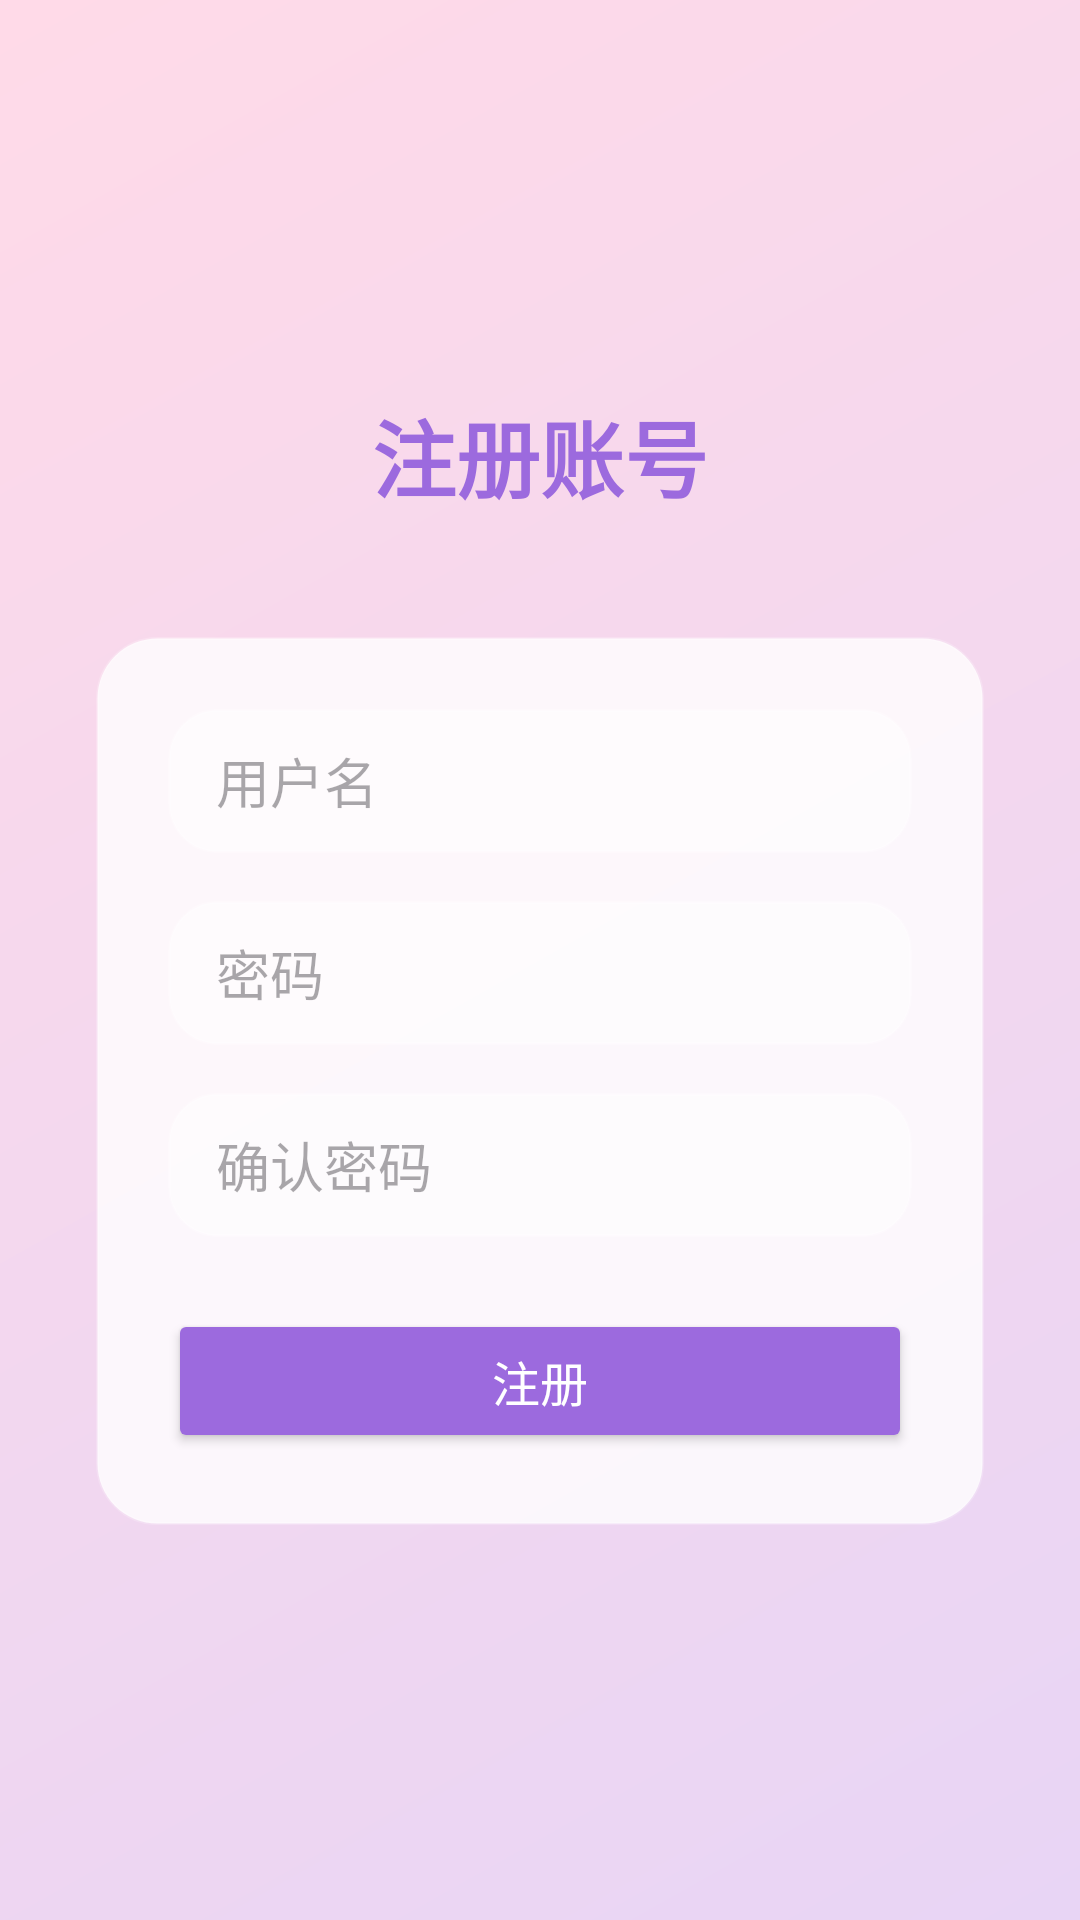

Here is an Android app screen rendered from its layout file. Give the layout XML and the strings, colors and styles it references.
<!-- AndroidManifest.xml: application theme Theme.CAForAndroid -->
<!-- res/layout/activity_register.xml -->
<?xml version="1.0" encoding="utf-8"?>
<LinearLayout xmlns:android="http://schemas.android.com/apk/res/android"
    android:layout_width="match_parent"
    android:layout_height="match_parent"
    android:background="@drawable/bg_gradient_purple_pink"
    android:gravity="center"
    android:orientation="vertical"
    android:padding="32dp">

    <TextView
        android:layout_width="wrap_content"
        android:layout_height="wrap_content"
        android:text="注册账号"
        android:textSize="28sp"
        android:textStyle="bold"
        android:textColor="@color/accent_purple"
        android:layout_marginBottom="40dp" />

    <LinearLayout
        android:layout_width="match_parent"
        android:layout_height="wrap_content"
        android:background="@drawable/bg_card_acrylic"
        android:orientation="vertical"
        android:padding="24dp"
        android:elevation="4dp">

        <EditText
            android:id="@+id/et_username"
            android:layout_width="match_parent"
            android:layout_height="48dp"
            android:hint="用户名"
            android:inputType="text"
            android:maxLines="1"
            android:background="@drawable/bg_glass_button"
            android:paddingStart="16dp"
            android:paddingEnd="16dp"
            android:layout_marginBottom="16dp" />

        <EditText
            android:id="@+id/et_password"
            android:layout_width="match_parent"
            android:layout_height="48dp"
            android:hint="密码"
            android:inputType="textPassword"
            android:maxLines="1"
            android:background="@drawable/bg_glass_button"
            android:paddingStart="16dp"
            android:paddingEnd="16dp"
            android:layout_marginBottom="16dp" />

        <EditText
            android:id="@+id/et_confirm"
            android:layout_width="match_parent"
            android:layout_height="48dp"
            android:hint="确认密码"
            android:inputType="textPassword"
            android:maxLines="1"
            android:background="@drawable/bg_glass_button"
            android:paddingStart="16dp"
            android:paddingEnd="16dp"
            android:layout_marginBottom="24dp" />

        <Button
            android:id="@+id/btn_register"
            android:layout_width="match_parent"
            android:layout_height="48dp"
            android:text="注册"
            android:textColor="#FFFFFFFF"
            android:textSize="16sp"
            android:backgroundTint="@color/accent_purple" />

    </LinearLayout>

</LinearLayout>
<!-- resources referenced by this layout -->
<resources>
  <color name="accent_purple">#FF9C6ADE</color>
  <!-- drawable bg_card_acrylic (drawable) -->
  <?xml version="1.0" encoding="utf-8"?>
  <shape xmlns:android="http://schemas.android.com/apk/res/android"
      android:shape="rectangle">
      <corners android:radius="20dp" />
      <solid android:color="@color/card_bg" />
      <stroke
          android:width="1dp"
          android:color="@color/glass_border" />
  </shape>
  <!-- drawable bg_glass_button (drawable) -->
  <?xml version="1.0" encoding="utf-8"?>
  <shape xmlns:android="http://schemas.android.com/apk/res/android"
      android:shape="rectangle">
      <corners android:radius="16dp" />
      <solid android:color="@color/glass_bg" />
      <stroke
          android:width="1dp"
          android:color="@color/glass_border" />
  </shape>
  <!-- drawable bg_gradient_purple_pink (drawable) -->
  <?xml version="1.0" encoding="utf-8"?>
  <shape xmlns:android="http://schemas.android.com/apk/res/android">
      <gradient
          android:type="linear"
          android:angle="135"
          android:startColor="@color/purple_pink_start"
          android:endColor="@color/purple_pink_end" />
  </shape>
  <style name="Theme.CAForAndroid" parent="Base.Theme.CAForAndroid" />
  <color name="card_bg">#CCFFFFFF</color>
  <color name="glass_border">#33FFFFFF</color>
  <color name="glass_bg">#80FFFFFF</color>
  <color name="purple_pink_start">#FFE8D5F5</color>
  <color name="purple_pink_end">#FFFFDAE8</color>
  <style name="Base.Theme.CAForAndroid" parent="Theme.Material3.DayNight.NoActionBar">
          <item name="colorPrimary">@color/accent_purple</item>
          <item name="colorPrimaryContainer">@color/purple_pink_start</item>
          <item name="colorSecondary">@color/accent_pink</item>
          <item name="android:windowBackground">@color/purple_pink_start</item>
          <item name="android:statusBarColor">@android:color/transparent</item>
          <item name="android:navigationBarColor">@android:color/transparent</item>
          <item name="android:windowTranslucentStatus">true</item>
      </style>
  <color name="accent_pink">#FFDE6AAB</color>
</resources>
